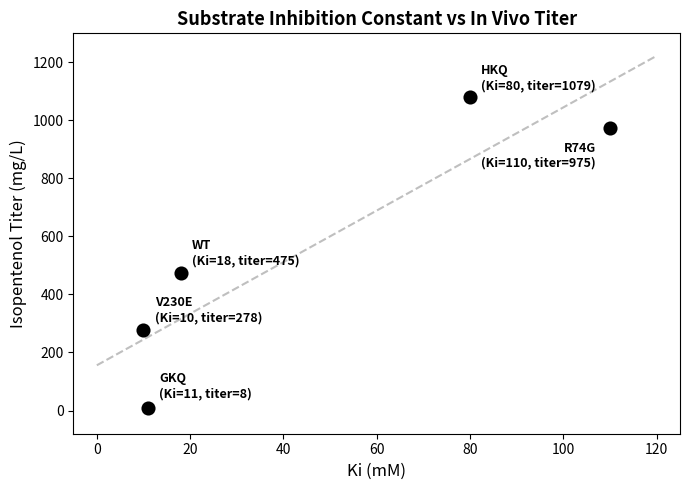

Generate this figure with matplotlib: (Note: this script raises an exception after producing the figure.)
#!/usr/bin/env python3
"""Generate Ki vs Titer scatter plot for the 5 variants with measured Ki."""

import numpy as np
from scipy import stats

import matplotlib
matplotlib.use('Agg')
import matplotlib.pyplot as plt

OUT_DIR = '/nfs/lambda_stor_01/homes/rzhu/PMD/analysis'

DATA = {
    'V230E': {'ki': 10,  'titer': 278},
    'WT':    {'ki': 18,  'titer': 475},
    'GKQ':   {'ki': 11,  'titer': 8},
    'HKQ':   {'ki': 80,  'titer': 1079},
    'R74G':  {'ki': 110, 'titer': 975},
}

fig, ax = plt.subplots(figsize=(7, 5))

kis, titers, labels = [], [], []
for name, d in DATA.items():
    ki, titer = d['ki'], d['titer']
    kis.append(ki)
    titers.append(titer)
    labels.append(name)
    ax.scatter(ki, titer, s=80, c='k', marker='o',
               edgecolors='k', linewidth=1.2, zorder=5)

offsets = {
    'V230E': (8, 4),
    'WT':    (8, 4),
    'GKQ':   (8, 6),
    'HKQ':   (8, 4),
    'R74G':  (-10, -10),
}

for name, d in DATA.items():
    ki, titer = d['ki'], d['titer']
    ox, oy = offsets[name]
    ax.annotate(f'{name}\n(Ki={ki}, titer={titer})',
                xy=(ki, titer), xytext=(ox, oy),
                textcoords='offset points',
                fontsize=9, fontweight='bold',
                ha='left' if ox > 0 else 'right',
                va='bottom' if oy > 0 else 'top')

slope, intercept, r, p, se = stats.linregress(kis, titers)
x_fit = np.linspace(0, 120, 100)
y_fit = slope * x_fit + intercept
ax.plot(x_fit, y_fit, '--', color='gray', alpha=0.5, linewidth=1.5, zorder=2)

ax.set_xlabel('Ki (mM)', fontsize=12)
ax.set_ylabel('Isopentenol Titer (mg/L)', fontsize=12)
ax.set_title('Substrate Inhibition Constant vs In Vivo Titer', fontsize=13, fontweight='bold')
ax.tick_params(labelsize=10)
ax.set_xlim(-5, 125)
ax.set_ylim(-80, 1300)

plt.tight_layout()
out_path = f'{OUT_DIR}/ki_vs_titer.png'
fig.savefig(out_path, dpi=300, bbox_inches='tight')
print(f'Saved: {out_path}')
plt.close()
